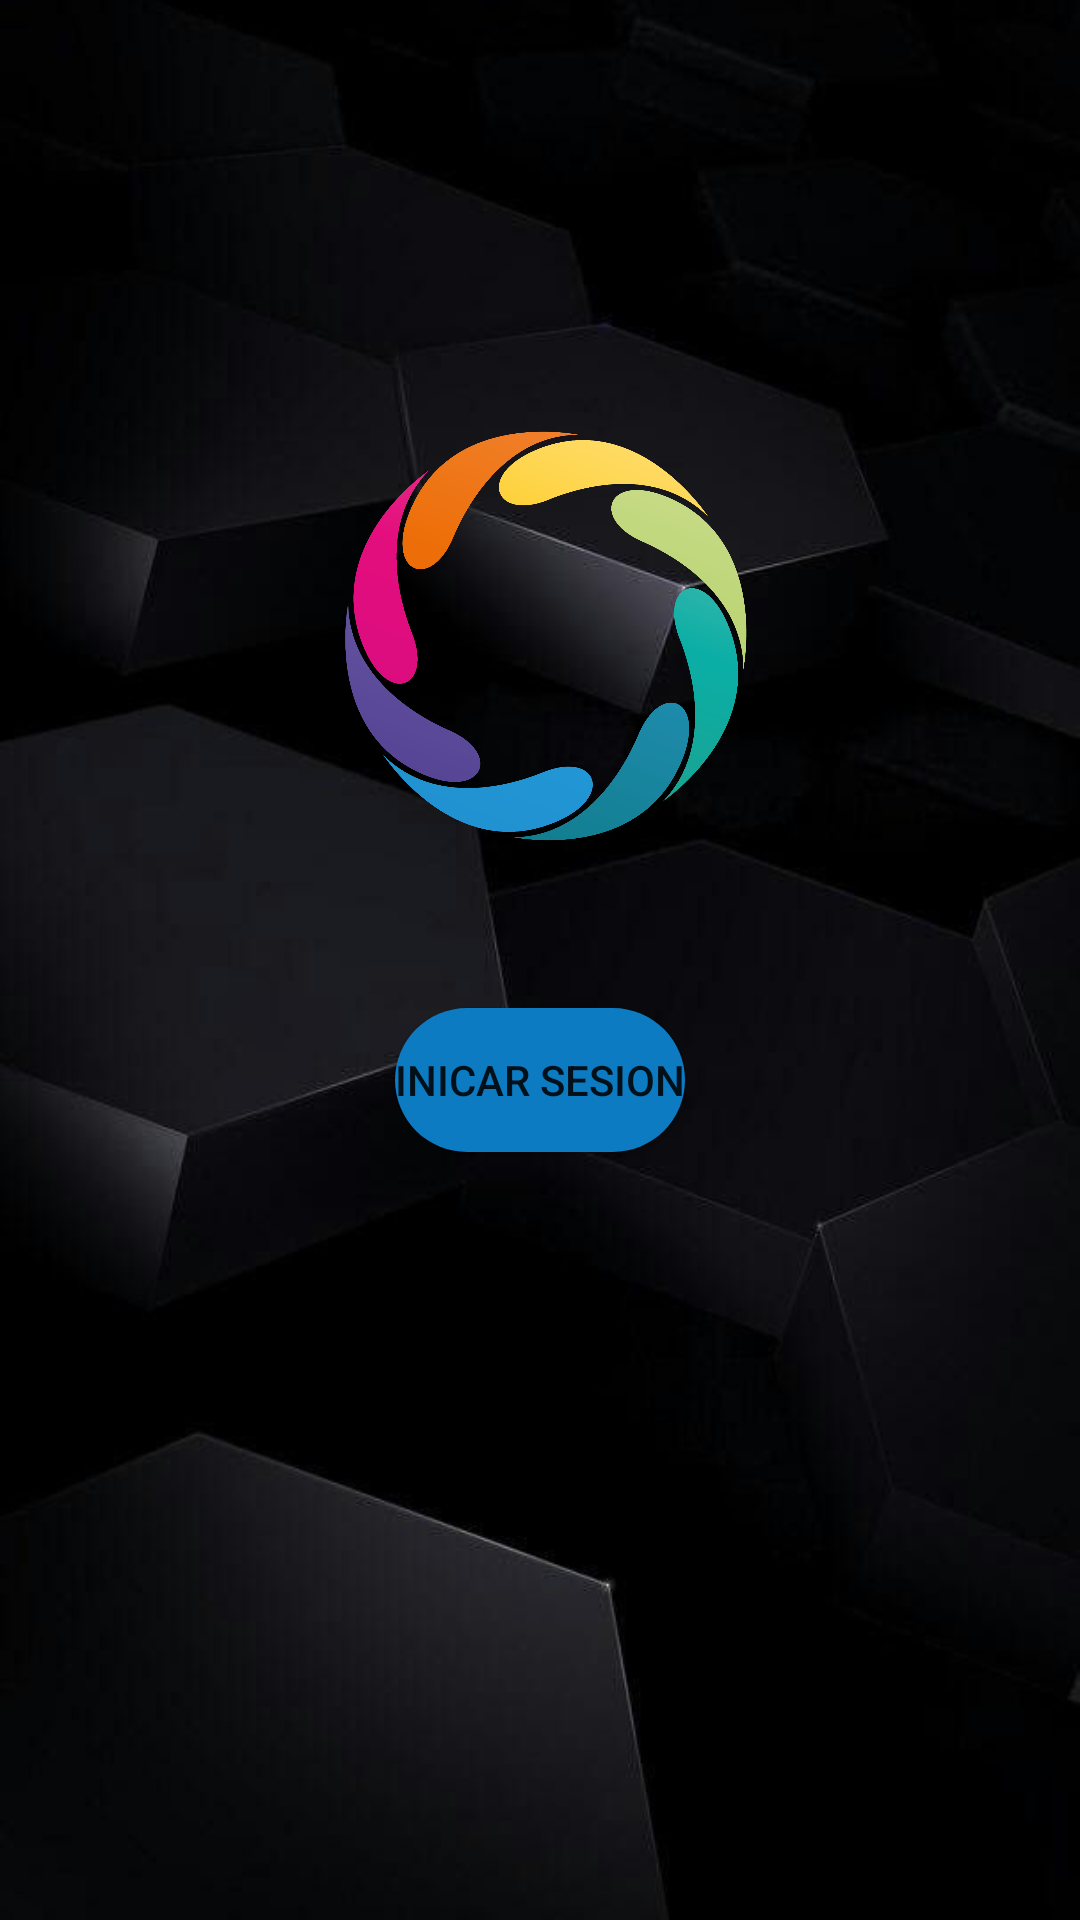

This screen was rendered from an Android layout file. Write that file and the resources it references.
<!-- AndroidManifest.xml: application theme Theme.Ejercisiotp4 -->
<!-- res/layout/activity_main.xml -->
<?xml version="1.0" encoding="utf-8"?>
<androidx.constraintlayout.widget.ConstraintLayout xmlns:android="http://schemas.android.com/apk/res/android"
    xmlns:app="http://schemas.android.com/apk/res-auto"
    xmlns:tools="http://schemas.android.com/tools"
    android:layout_width="match_parent"
    android:layout_height="match_parent"
    android:background="@drawable/_59dd406bfc916d6fec1c97aae1de69f"
    tools:context=".Activity_principal">

    <ImageView
        android:id="@+id/imageView2"
        android:layout_width="163dp"
        android:layout_height="166dp"
        android:background="@drawable/pngwing_com___copia"
        app:layout_constraintBottom_toBottomOf="parent"
        app:layout_constraintEnd_toEndOf="parent"
        app:layout_constraintStart_toStartOf="parent"
        app:layout_constraintTop_toTopOf="parent"
        app:layout_constraintVertical_bias="0.272" />

    <Button
        android:id="@+id/button_inicio"
        android:layout_width="wrap_content"
        android:layout_height="wrap_content"
        android:background="@drawable/tema_boton_redondo"
        android:onClick="onClick"
        android:text="Inicar Sesion"
        app:layout_constraintBottom_toBottomOf="parent"
        app:layout_constraintEnd_toEndOf="parent"
        app:layout_constraintStart_toStartOf="parent"
        app:layout_constraintTop_toBottomOf="@+id/imageView2"
        app:layout_constraintVertical_bias="0.138" />
</androidx.constraintlayout.widget.ConstraintLayout>
<!-- resources referenced by this layout -->
<resources>
  <!-- drawable _59dd406bfc916d6fec1c97aae1de69f: jpg bitmap (drawable, 18775 bytes) -->
  <!-- drawable pngwing_com___copia: png bitmap (drawable-mdpi, 127319 bytes) -->
  <!-- drawable tema_boton_redondo (drawable) -->
  <?xml version="1.0" encoding="utf-8"?>
  <shape xmlns:android="http://schemas.android.com/apk/res/android">
      <corners android:radius="50dp" />
      <solid android:color="#0C7BC1" />
      <stroke android:width="0dip" />
  </shape>
  <style name="Theme.Ejercisiotp4" parent="Theme.MaterialComponents.DayNight.DarkActionBar">
          
          <item name="colorPrimary">@color/purple_500</item>
          <item name="colorPrimaryVariant">@color/purple_700</item>
          <item name="colorOnPrimary">@color/white</item>
          
          <item name="colorSecondary">@color/teal_200</item>
          <item name="colorSecondaryVariant">@color/teal_700</item>
          <item name="colorOnSecondary">@color/black</item>
          
          <item name="android:statusBarColor" tools:targetApi="l">?attr/colorPrimaryVariant</item>
          
      </style>
  <color name="purple_500">#FF6200EE</color>
  <color name="purple_700">#FF3700B3</color>
  <color name="white">#FFFFFFFF</color>
  <color name="teal_200">#FF03DAC5</color>
  <color name="teal_700">#FF018786</color>
  <color name="black">#FF000000</color>
</resources>
